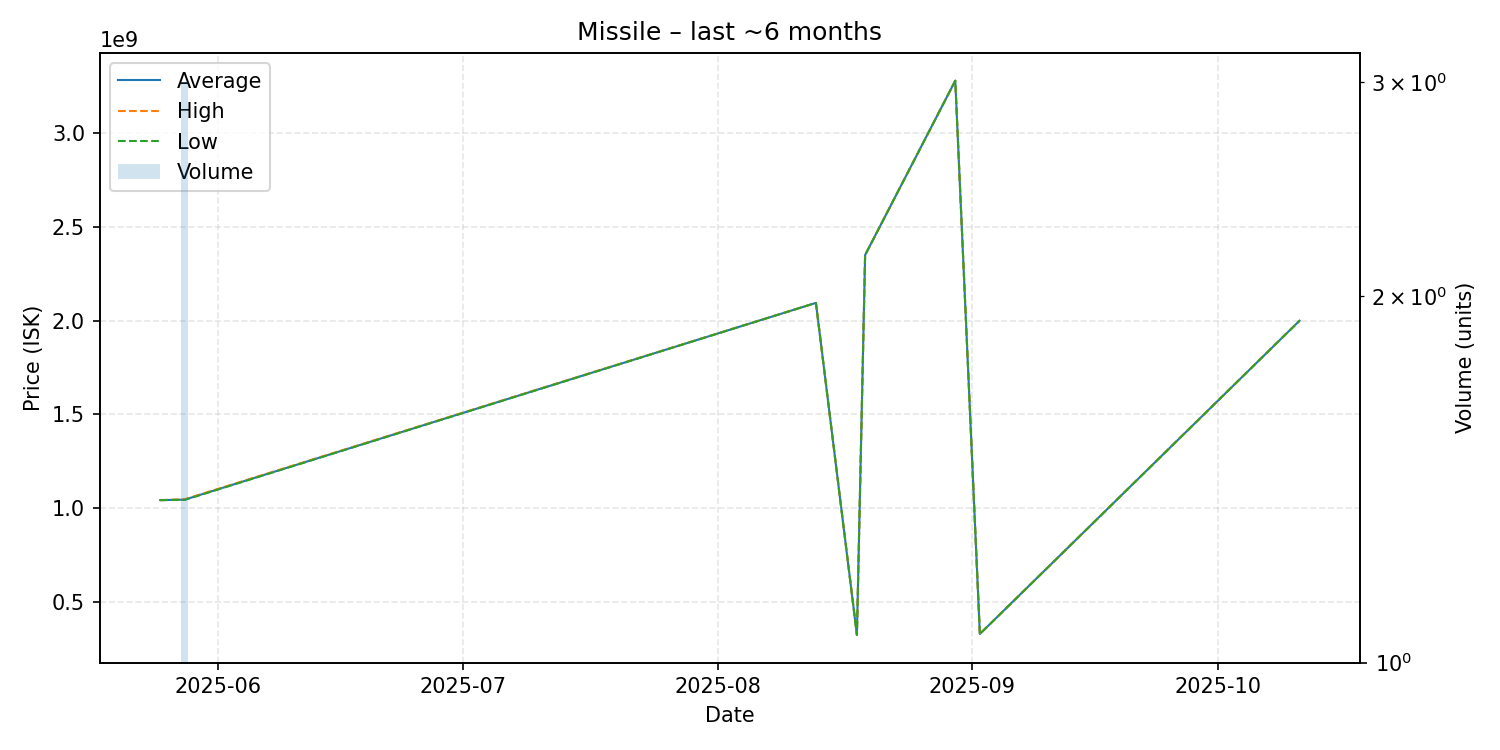

The table this chart was drawn from, first rows:
date, average, highest, lowest, order_count, volume
2025-05-25, 1043000000, 1043000000, 1043000000, 1, 1
2025-05-28, 1045666667, 1048000000, 1044500000, 3, 3
2025-08-13, 2095000000, 2095000000, 2095000000, 1, 1
2025-08-18, 324400000, 324400000, 324400000, 1, 1
2025-08-19, 2350000000, 2350000000, 2350000000, 1, 1
2025-08-30, 3280000000, 3280000000, 3280000000, 1, 1
2025-09-02, 329200000, 329200000, 329200000, 1, 1
2025-10-11, 2000000000, 2000000000, 2000000000, 1, 1
